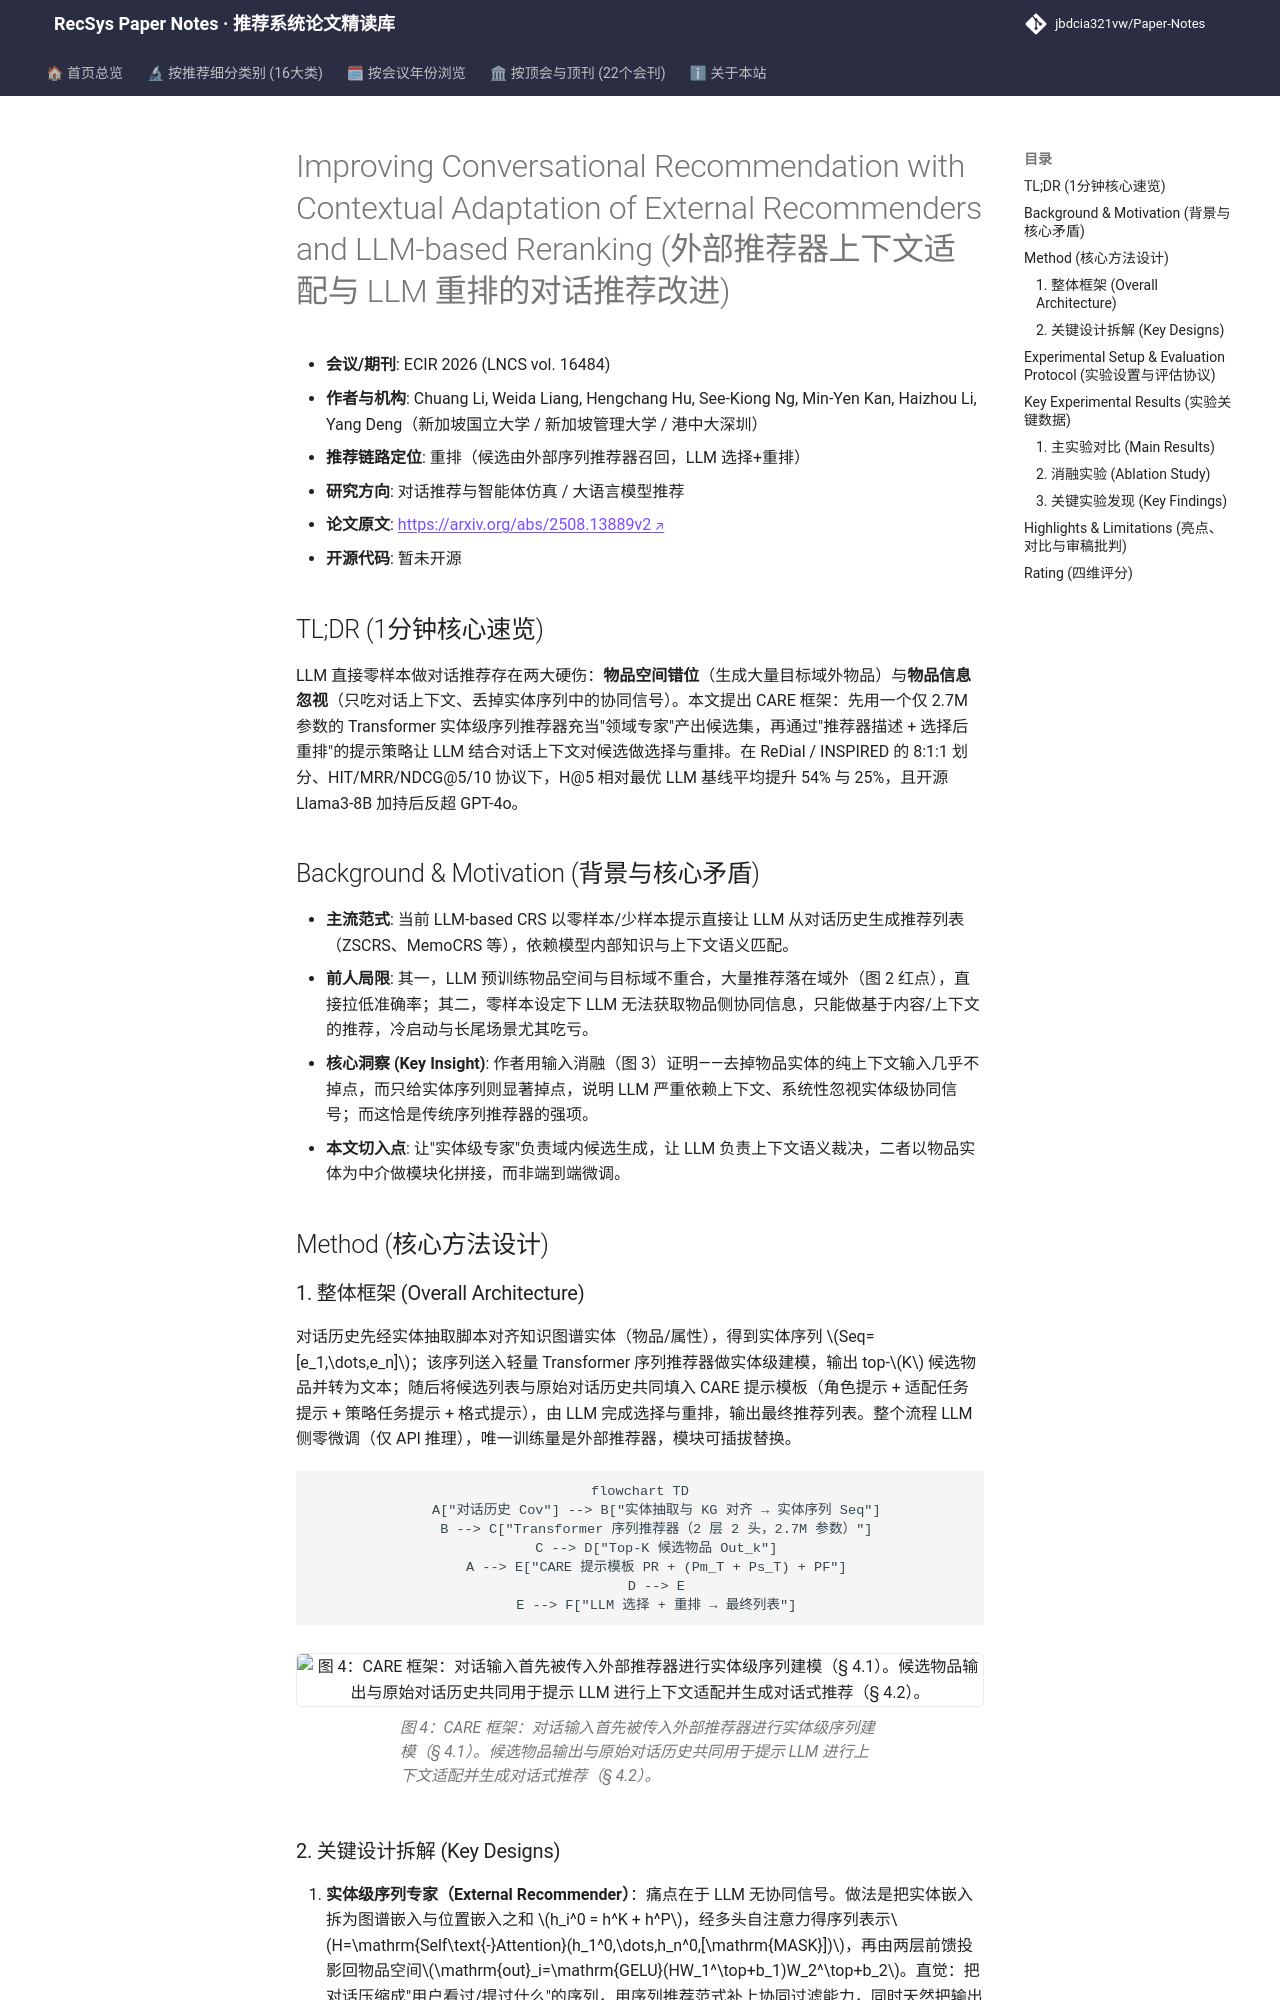

repository: jbdcia321vw/Paper-Notes · page: venues/ECIR/2026/agent_conversational_rec/improving_conversational_recommendation_with_contextual_adaptation_of_exter/index.html · generator: mkdocs

---
title: "Improving Conversational Recommendation with Contextual Adaptation of External Recommenders and LLM-based Reranking"
description: "[ECIR 2026][对话推荐与智能体仿真] 用轻量实体级序列推荐器产出候选、LLM 做上下文适配重排，ReDial/INSPIRED 上 H@5 平均提升 54%/25%。"
tags:
  - ECIR 2026
  - 对话推荐与智能体仿真
  - 重排
  - LLM Reranking
  - 外部推荐器适配
date: 2026-11-13
venue: ECIR
year: 2026
paper_url: "https://arxiv.org/abs/2508.13889"
code_url: ""
categories:
  - agent_conversational_rec
  - llm_rec
---

# Improving Conversational Recommendation with Contextual Adaptation of External Recommenders and LLM-based Reranking (外部推荐器上下文适配与 LLM 重排的对话推荐改进)

- **会议/期刊**: ECIR 2026 (LNCS vol. 16484)
- **作者与机构**: Chuang Li, Weida Liang, Hengchang Hu, See-Kiong Ng, Min-Yen Kan, Haizhou Li, Yang Deng（新加坡国立大学 / 新加坡管理大学 / 港中大深圳）
- **推荐链路定位**: 重排（候选由外部序列推荐器召回，LLM 选择+重排）
- **研究方向**: 对话推荐与智能体仿真 / 大语言模型推荐
- **论文原文**: [https://arxiv.org/abs/2508.13889v2](https://arxiv.org/abs/2508.13889v2)
- **开源代码**: 暂未开源

## TL;DR (1分钟核心速览)

LLM 直接零样本做对话推荐存在两大硬伤：**物品空间错位**（生成大量目标域外物品）与**物品信息忽视**（只吃对话上下文、丢掉实体序列中的协同信号）。本文提出 CARE 框架：先用一个仅 2.7M 参数的 Transformer 实体级序列推荐器充当"领域专家"产出候选集，再通过"推荐器描述 + 选择后重排"的提示策略让 LLM 结合对话上下文对候选做选择与重排。在 ReDial / INSPIRED 的 8:1:1 划分、HIT/MRR/NDCG@5/10 协议下，H@5 相对最优 LLM 基线平均提升 54% 与 25%，且开源 Llama3-8B 加持后反超 GPT-4o。

## Background & Motivation (背景与核心矛盾)

- **主流范式**: 当前 LLM-based CRS 以零样本/少样本提示直接让 LLM 从对话历史生成推荐列表（ZSCRS、MemoCRS 等），依赖模型内部知识与上下文语义匹配。
- **前人局限**: 其一，LLM 预训练物品空间与目标域不重合，大量推荐落在域外（图 2 红点），直接拉低准确率；其二，零样本设定下 LLM 无法获取物品侧协同信息，只能做基于内容/上下文的推荐，冷启动与长尾场景尤其吃亏。
- **核心洞察 (Key Insight)**: 作者用输入消融（图 3）证明——去掉物品实体的纯上下文输入几乎不掉点，而只给实体序列则显著掉点，说明 LLM 严重依赖上下文、系统性忽视实体级协同信号；而这恰是传统序列推荐器的强项。
- **本文切入点**: 让"实体级专家"负责域内候选生成，让 LLM 负责上下文语义裁决，二者以物品实体为中介做模块化拼接，而非端到端微调。

## Method (核心方法设计)

### 1. 整体框架 (Overall Architecture)

对话历史先经实体抽取脚本对齐知识图谱实体（物品/属性），得到实体序列 $Seq=[e_1,\dots,e_n]$；该序列送入轻量 Transformer 序列推荐器做实体级建模，输出 top-$K$ 候选物品并转为文本；随后将候选列表与原始对话历史共同填入 CARE 提示模板（角色提示 + 适配任务提示 + 策略任务提示 + 格式提示），由 LLM 完成选择与重排，输出最终推荐列表。整个流程 LLM 侧零微调（仅 API 推理），唯一训练量是外部推荐器，模块可插拔替换。

```mermaid
flowchart TD
    A["对话历史 Cov"] --> B["实体抽取与 KG 对齐 → 实体序列 Seq"]
    B --> C["Transformer 序列推荐器（2 层 2 头，2.7M 参数）"]
    C --> D["Top-K 候选物品 Out_k"]
    A --> E["CARE 提示模板 PR + (Pm_T + Ps_T) + PF"]
    D --> E
    E --> F["LLM 选择 + 重排 → 最终列表"]
```

<figure class="paper-figure" markdown="span">
  ![图 4：CARE 框架：对话输入首先被传入外部推荐器进行实体级序列建模（§ 4.1）。候选物品输出与原始对话历史共同用于提示 LLM 进行上下文适配并生成对话式推荐（§ 4.2）。](../../../../assets/papers/2508.13889v2/figure_4.png)<figcaption>图 4：CARE 框架：对话输入首先被传入外部推荐器进行实体级序列建模（§ 4.1）。候选物品输出与原始对话历史共同用于提示 LLM 进行上下文适配并生成对话式推荐（§ 4.2）。</figcaption>
</figure>
